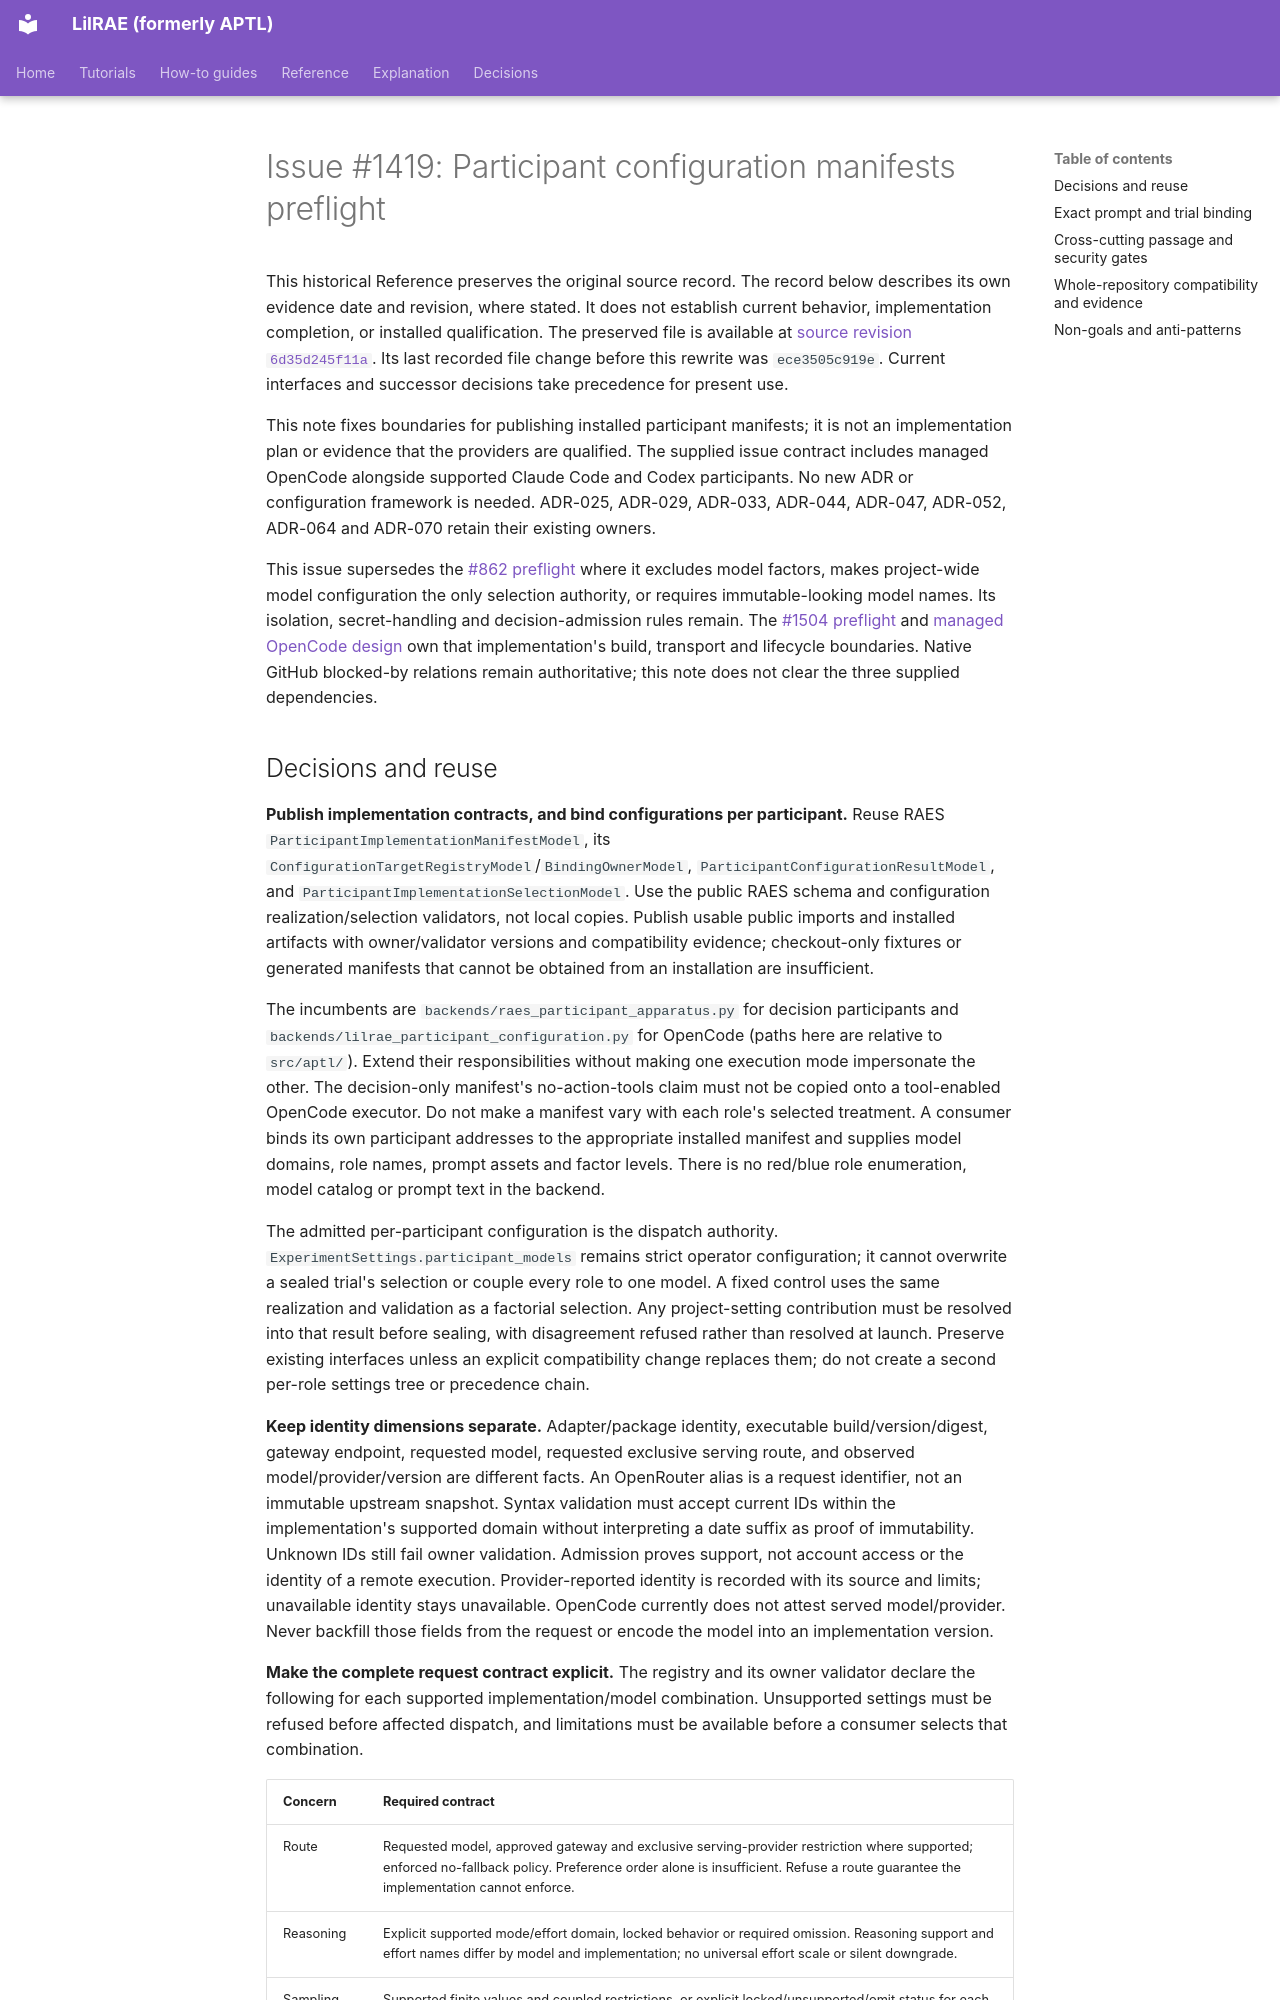

repository: OpenRAE/lilrae · page: architecture/issue-1419-participant-manifests-preflight/index.html · generator: mkdocs

# Issue #1419: Participant configuration manifests preflight

This historical Reference preserves the original source record.
The record below describes its own evidence date and revision, where stated.
It does not establish current behavior, implementation completion, or installed qualification.
The preserved file is available at [source revision `6d35d245f11a`](https://github.com/OpenRAE/lilrae/blob/6d35d245f11a7fffcaac1645cd25ccfafbad4599/docs/architecture/issue-1419-participant-manifests-preflight.md).
Its last recorded file change before this rewrite was `ece3505c919e`.
Current interfaces and successor decisions take precedence for present use.


This note fixes boundaries for publishing installed participant manifests; it
is not an implementation plan or evidence that the providers are qualified.
The supplied issue contract includes managed OpenCode alongside supported
Claude Code and Codex participants. No new ADR or configuration framework is
needed. ADR-025, ADR-029, ADR-033, ADR-044, ADR-047, ADR-052, ADR-064 and
ADR-070 retain their existing owners.

This issue supersedes the [#862 preflight](issue-862-explicit-participant-model-selection-preflight.md)
where it excludes model factors, makes project-wide model configuration the
only selection authority, or requires immutable-looking model names. Its
isolation, secret-handling and decision-admission rules remain. The
[#1504 preflight](issue-1504-managed-opencode-preflight.md) and
[managed OpenCode design](managed-opencode.md) own that implementation's build,
transport and lifecycle boundaries. Native GitHub blocked-by relations remain
authoritative; this note does not clear the three supplied dependencies.
